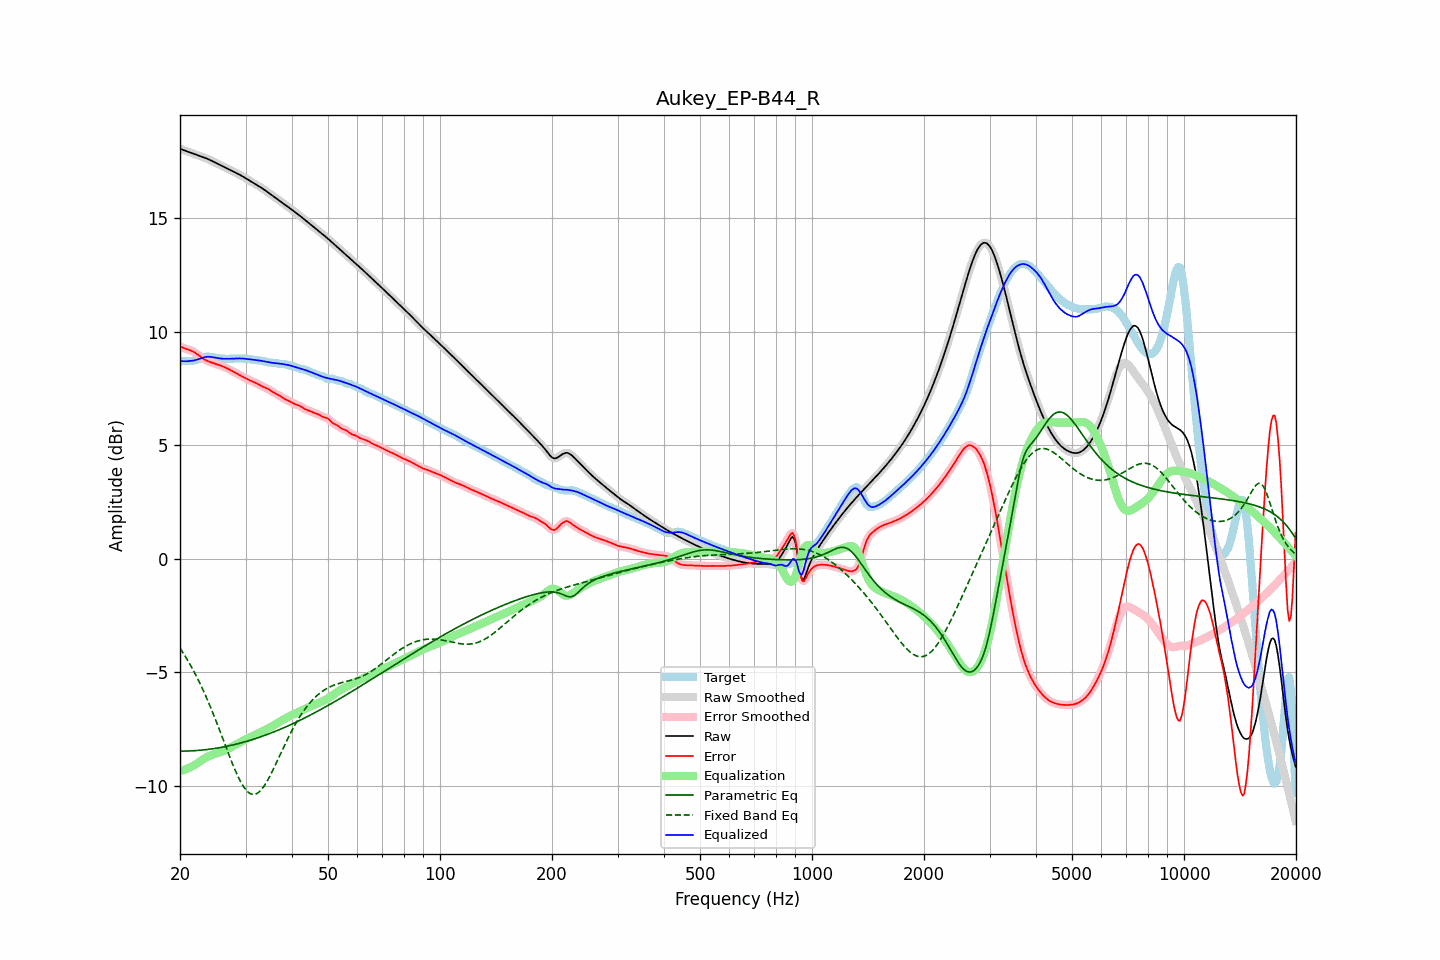

Values plotted in this chart, from the file beside it:
frequency, raw, error, smoothed, error_smoothed, equalization, parametric_eq, fixed_band_eq, equalized_raw, equalized_smoothed, target
20.00, 18.04, 9.35, 18.04, 9.35, -9.33, -8.46, -3.93, 8.71, 8.71, 8.69
20.20, 18.01, 9.32, 18.01, 9.32, -9.31, -8.46, -4.04, 8.70, 8.70, 8.70
20.40, 17.99, 9.28, 17.99, 9.28, -9.29, -8.46, -4.15, 8.69, 8.69, 8.70
20.61, 17.96, 9.25, 17.96, 9.25, -9.27, -8.46, -4.26, 8.69, 8.69, 8.71
20.81, 17.93, 9.23, 17.93, 9.23, -9.24, -8.46, -4.37, 8.69, 8.69, 8.71
21.02, 17.91, 9.21, 17.91, 9.21, -9.21, -8.45, -4.49, 8.69, 8.69, 8.70
21.23, 17.88, 9.18, 17.88, 9.18, -9.18, -8.45, -4.61, 8.70, 8.70, 8.70
21.44, 17.86, 9.16, 17.86, 9.15, -9.15, -8.45, -4.74, 8.71, 8.71, 8.70
21.66, 17.83, 9.12, 17.83, 9.12, -9.11, -8.45, -4.87, 8.72, 8.72, 8.71
21.87, 17.81, 9.09, 17.81, 9.08, -9.08, -8.44, -5.00, 8.73, 8.73, 8.72
22.09, 17.78, 9.04, 17.78, 9.04, -9.03, -8.44, -5.14, 8.75, 8.75, 8.74
22.31, 17.76, 8.99, 17.76, 8.99, -8.98, -8.43, -5.28, 8.77, 8.77, 8.77
22.54, 17.73, 8.94, 17.73, 8.93, -8.93, -8.42, -5.42, 8.80, 8.80, 8.80
22.76, 17.70, 8.88, 17.71, 8.88, -8.88, -8.42, -5.57, 8.82, 8.82, 8.82
22.99, 17.68, 8.83, 17.68, 8.83, -8.84, -8.41, -5.72, 8.84, 8.84, 8.85
23.22, 17.65, 8.78, 17.65, 8.78, -8.79, -8.40, -5.87, 8.86, 8.86, 8.87
23.45, 17.63, 8.74, 17.63, 8.74, -8.75, -8.40, -6.03, 8.88, 8.88, 8.89
23.69, 17.60, 8.71, 17.60, 8.71, -8.71, -8.39, -6.19, 8.89, 8.89, 8.89
23.92, 17.57, 8.68, 17.57, 8.68, -8.68, -8.38, -6.36, 8.89, 8.89, 8.89
24.16, 17.53, 8.65, 17.53, 8.65, -8.65, -8.37, -6.53, 8.88, 8.88, 8.88
24.40, 17.50, 8.63, 17.50, 8.63, -8.63, -8.36, -6.70, 8.87, 8.87, 8.87
24.65, 17.46, 8.60, 17.46, 8.60, -8.60, -8.35, -6.88, 8.86, 8.86, 8.86
24.89, 17.43, 8.58, 17.43, 8.58, -8.58, -8.34, -7.05, 8.85, 8.85, 8.85
25.14, 17.39, 8.56, 17.39, 8.56, -8.56, -8.33, -7.24, 8.84, 8.84, 8.83
25.39, 17.36, 8.54, 17.36, 8.53, -8.53, -8.32, -7.42, 8.82, 8.82, 8.82
25.65, 17.32, 8.51, 17.32, 8.51, -8.51, -8.30, -7.60, 8.81, 8.81, 8.81
25.91, 17.29, 8.48, 17.29, 8.48, -8.48, -8.29, -7.79, 8.81, 8.81, 8.81
26.16, 17.26, 8.45, 17.26, 8.45, -8.45, -8.28, -7.98, 8.80, 8.80, 8.80
26.43, 17.22, 8.42, 17.22, 8.42, -8.42, -8.26, -8.17, 8.80, 8.80, 8.80
26.69, 17.19, 8.39, 17.19, 8.39, -8.39, -8.25, -8.35, 8.80, 8.80, 8.80
26.96, 17.15, 8.36, 17.15, 8.36, -8.35, -8.23, -8.54, 8.80, 8.80, 8.80
27.23, 17.12, 8.32, 17.12, 8.32, -8.32, -8.22, -8.72, 8.80, 8.80, 8.80
27.50, 17.08, 8.28, 17.08, 8.28, -8.28, -8.20, -8.90, 8.80, 8.80, 8.80
27.77, 17.05, 8.24, 17.05, 8.24, -8.24, -8.19, -9.08, 8.81, 8.81, 8.81
28.05, 17.01, 8.20, 17.01, 8.20, -8.20, -8.17, -9.25, 8.81, 8.81, 8.81
28.33, 16.97, 8.16, 16.98, 8.16, -8.16, -8.15, -9.41, 8.81, 8.81, 8.81
28.62, 16.94, 8.12, 16.94, 8.12, -8.12, -8.13, -9.57, 8.82, 8.82, 8.82
28.90, 16.90, 8.08, 16.90, 8.08, -8.08, -8.12, -9.71, 8.82, 8.82, 8.82
29.19, 16.86, 8.05, 16.86, 8.05, -8.05, -8.10, -9.85, 8.82, 8.82, 8.81
29.48, 16.82, 8.01, 16.82, 8.01, -8.01, -8.08, -9.96, 8.81, 8.81, 8.81
29.78, 16.78, 7.97, 16.78, 7.97, -7.97, -8.06, -10.08, 8.81, 8.81, 8.81
30.08, 16.74, 7.94, 16.74, 7.94, -7.94, -8.04, -10.16, 8.80, 8.80, 8.80
30.38, 16.70, 7.90, 16.70, 7.90, -7.91, -8.02, -10.24, 8.79, 8.79, 8.79
30.68, 16.65, 7.87, 16.65, 7.87, -7.87, -8.00, -10.30, 8.78, 8.78, 8.78
30.99, 16.61, 7.84, 16.61, 7.84, -7.84, -7.98, -10.34, 8.77, 8.77, 8.77
31.30, 16.57, 7.81, 16.57, 7.81, -7.81, -7.95, -10.36, 8.76, 8.76, 8.76
31.61, 16.53, 7.78, 16.53, 7.78, -7.77, -7.93, -10.37, 8.76, 8.76, 8.75
31.93, 16.48, 7.74, 16.48, 7.74, -7.74, -7.91, -10.35, 8.75, 8.75, 8.74
32.24, 16.44, 7.71, 16.44, 7.71, -7.70, -7.88, -10.32, 8.74, 8.74, 8.74
32.57, 16.40, 7.67, 16.40, 7.67, -7.67, -7.86, -10.26, 8.73, 8.73, 8.73
32.89, 16.35, 7.63, 16.35, 7.63, -7.63, -7.84, -10.20, 8.72, 8.72, 8.73
33.22, 16.31, 7.59, 16.31, 7.59, -7.60, -7.81, -10.12, 8.71, 8.71, 8.71
33.55, 16.26, 7.56, 16.26, 7.56, -7.56, -7.79, -10.03, 8.69, 8.69, 8.70
33.89, 16.21, 7.53, 16.21, 7.53, -7.53, -7.76, -9.92, 8.68, 8.68, 8.68
34.23, 16.16, 7.50, 16.16, 7.50, -7.49, -7.73, -9.81, 8.67, 8.67, 8.66
34.57, 16.11, 7.47, 16.11, 7.46, -7.45, -7.71, -9.68, 8.65, 8.65, 8.64
34.92, 16.06, 7.42, 16.06, 7.42, -7.42, -7.68, -9.55, 8.64, 8.64, 8.63
35.27, 16.01, 7.38, 16.01, 7.38, -7.38, -7.65, -9.41, 8.63, 8.63, 8.63
35.62, 15.96, 7.33, 15.96, 7.33, -7.34, -7.63, -9.26, 8.62, 8.62, 8.63
35.97, 15.91, 7.29, 15.91, 7.29, -7.30, -7.60, -9.11, 8.61, 8.61, 8.62
... 635 more rows
